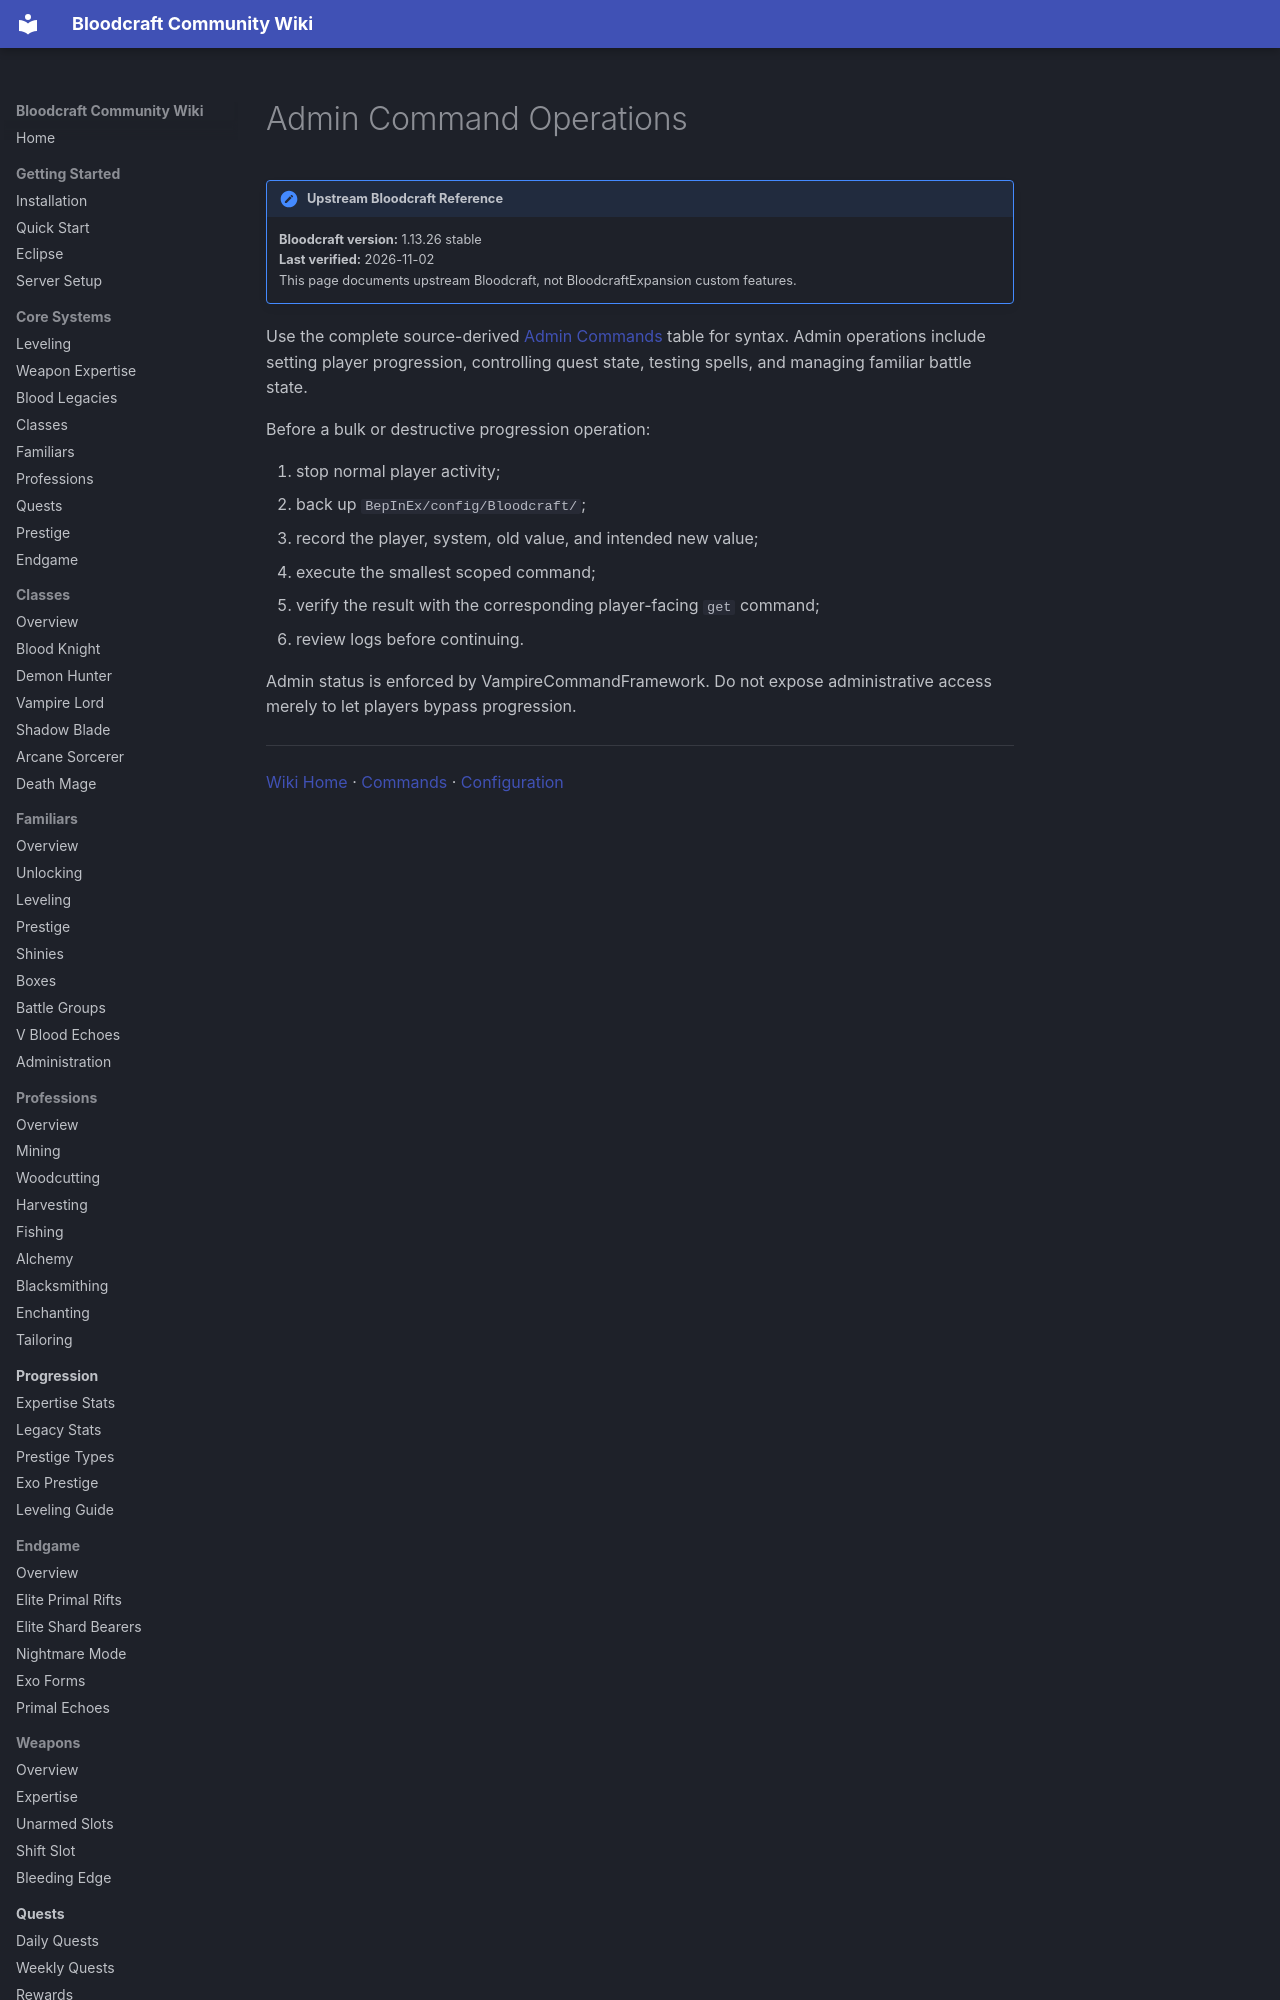

repository: lastnahaj/V-Rising · page: server-admin/ADMIN-COMMANDS/index.html · generator: mkdocs

# Admin Command Operations

!!! version "Upstream Bloodcraft Reference"
    **Bloodcraft version:** 1.13.26 stable<br>
    **Last verified:** 2026-11-02<br>
    This page documents upstream Bloodcraft, not BloodcraftExpansion custom features.

Use the complete source-derived [Admin Commands](../reference/ADMIN-COMMANDS.md) table for syntax. Admin operations include setting player progression, controlling quest state, testing spells, and managing familiar battle state.

Before a bulk or destructive progression operation:
